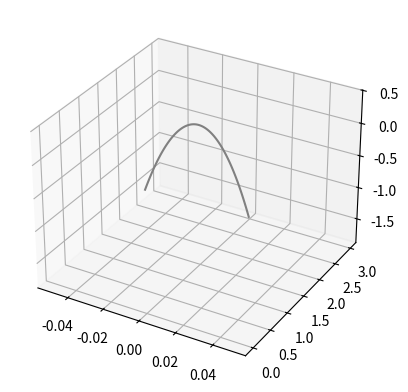

Source code (Python):
import numpy as np, matplotlib.pyplot as plt
from mpl_toolkits import mplot3d

dt = 0.01
maxt = 1
g = 9.81
nsteps = int(maxt/dt)
r = np.array([0., 0., 0.])
v = np.array([0., 3., 3.])
o = np.array([0., 0., 0.])

rs = np.empty((nsteps, 3))
vs = np.empty((nsteps, 3))
os = np.empty((nsteps, 3))

def Fr(v):
    return v
def Fv(v, o):
    F = np.array([0., 0., -g])
    return F
def Fo(o):
    return np.array([0., 0., 0.])

def SimRK4(r, v, o):
    kr1 = dt*Fr(v)
    kv1 = dt*Fv(v, o)
    ko1 = dt*Fo(o)

    kr2 = dt*Fr(v + kv1/2)
    kv2 = dt*Fv(v + kv1/2, o + ko1/2)
    ko2 = dt*Fo(o + ko1/2)

    kr3 = dt*Fr(v + kv2/2)
    kv3 = dt*Fv(v + kv2/2, o + ko2/2)
    ko3 = dt*Fo(o + ko2/2)

    kr4 = dt*Fr(v + kv3)
    kv4 = dt*Fv(v + kv3, o + ko3)
    ko4 = dt*Fo(o + ko3)

    nr = r + (kr1+2*kr2+2*kr3+kr4)/6
    nv = v + (kv1+2*kv2+2*kv3+kv4)/6
    no = o + (ko1+2*ko2+2*ko3+ko4)/6
    
    return nr, nv, no

for i in range(nsteps):
    rs[i], vs[i], os[i] = r, v, o
    r, v, o = SimRK4(r, v, o)

rT = rs.T
ax = plt.axes(projection='3d')
ax.plot3D(rT[0], rT[1], rT[2], 'gray')
plt.show()